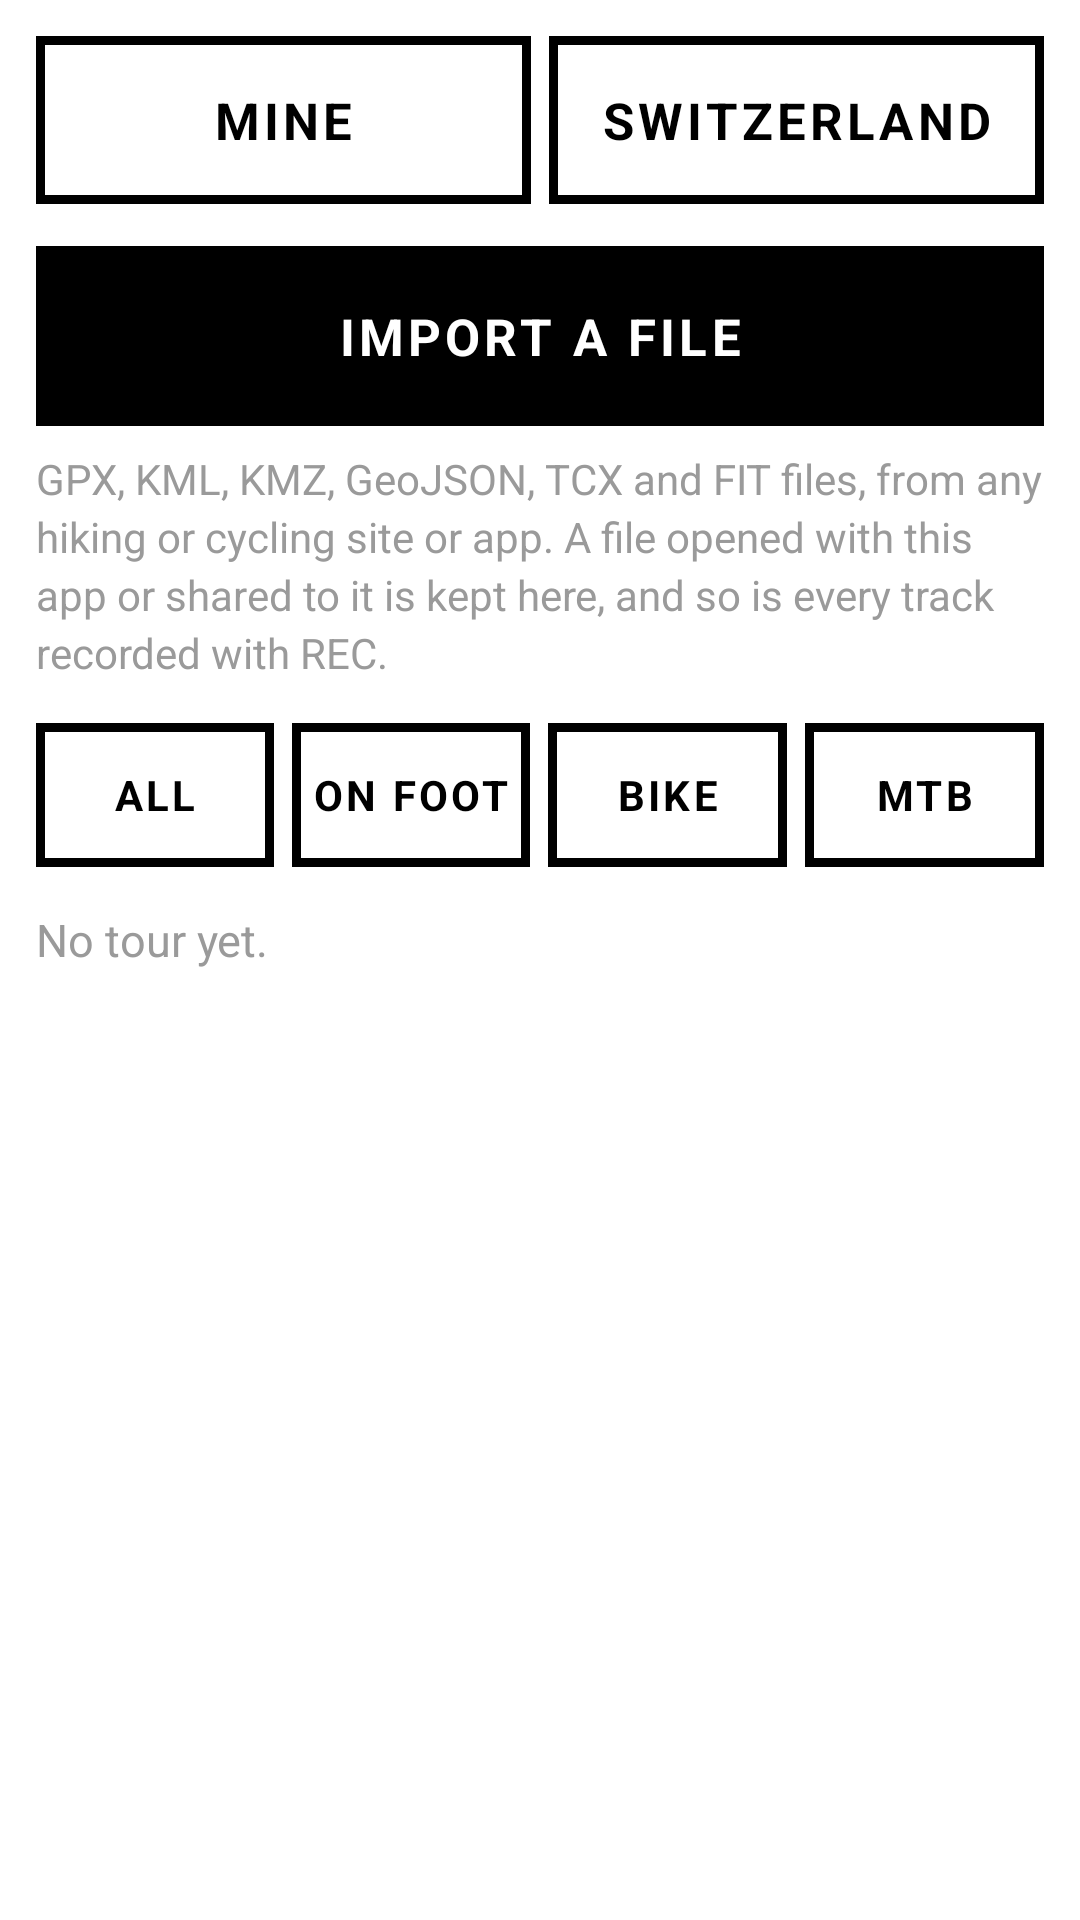

Produce the Android XML layout that renders to this screen, including the resource entries it uses.
<!-- AndroidManifest.xml: application theme Theme.Sbh -->
<!-- res/layout/activity_tours.xml -->
<?xml version="1.0" encoding="utf-8"?>
<ScrollView xmlns:android="http://schemas.android.com/apk/res/android"
    android:layout_width="match_parent" android:layout_height="match_parent" android:background="@color/paper">
    <LinearLayout android:layout_width="match_parent" android:layout_height="wrap_content"
        android:orientation="vertical" android:padding="12dp">

        <LinearLayout android:layout_width="match_parent" android:layout_height="wrap_content" android:orientation="horizontal" android:baselineAligned="false">
            <TextView android:id="@+id/tabMine" style="@style/Btn" android:layout_width="0dp" android:layout_weight="1" android:layout_height="56dp" android:text="@string/tab_mine"/>
            <TextView android:id="@+id/tabSwiss" style="@style/Btn" android:layout_width="0dp" android:layout_weight="1" android:layout_height="56dp" android:layout_marginStart="6dp" android:text="@string/tab_swiss"/>
        </LinearLayout>

        
        <LinearLayout android:id="@+id/mine" android:layout_width="match_parent" android:layout_height="wrap_content" android:orientation="vertical">
            <TextView android:id="@+id/btnImport" style="@style/Btn" android:layout_width="match_parent" android:layout_height="60dp" android:layout_marginTop="14dp"
                android:background="@drawable/btn_active" android:textColor="@drawable/btn_active_text" android:text="@string/tours_import"/>
            <TextView android:layout_width="match_parent" android:layout_height="wrap_content" android:textSize="14sp" android:textColor="@color/grey"
                android:lineSpacingExtra="3dp" android:paddingTop="8dp" android:text="@string/tours_formats"/>
            <LinearLayout android:layout_width="match_parent" android:layout_height="wrap_content" android:orientation="horizontal"
                android:baselineAligned="false" android:layout_marginTop="14dp">
                <TextView android:id="@+id/fAll" style="@style/Btn" android:layout_width="0dp" android:layout_weight="1" android:layout_height="48dp" android:autoSizeMaxTextSize="14sp" android:text="@string/tour_all"/>
                <TextView android:id="@+id/fWalk" style="@style/Btn" android:layout_width="0dp" android:layout_weight="1" android:layout_height="48dp" android:layout_marginStart="6dp" android:autoSizeMaxTextSize="14sp" android:text="@string/tour_walk"/>
                <TextView android:id="@+id/fBike" style="@style/Btn" android:layout_width="0dp" android:layout_weight="1" android:layout_height="48dp" android:layout_marginStart="6dp" android:autoSizeMaxTextSize="14sp" android:text="@string/tour_bike"/>
                <TextView android:id="@+id/fMtb" style="@style/Btn" android:layout_width="0dp" android:layout_weight="1" android:layout_height="48dp" android:layout_marginStart="6dp" android:autoSizeMaxTextSize="14sp" android:text="@string/tour_mtb"/>
            </LinearLayout>
            <TextView android:id="@+id/info" android:layout_width="match_parent" android:layout_height="wrap_content" android:textSize="15sp"
                android:textColor="@color/grey" android:paddingTop="14dp" android:text="@string/tours_empty"/>
            <LinearLayout android:id="@+id/list" android:layout_width="match_parent" android:layout_height="wrap_content" android:orientation="vertical" android:paddingTop="6dp"/>
        </LinearLayout>

        
        <LinearLayout android:id="@+id/swiss" android:layout_width="match_parent" android:layout_height="wrap_content" android:orientation="vertical" android:visibility="gone">
            <LinearLayout android:layout_width="match_parent" android:layout_height="wrap_content" android:orientation="horizontal"
                android:baselineAligned="false" android:layout_marginTop="14dp">
                <TextView android:id="@+id/sWalk" style="@style/Btn" android:layout_width="0dp" android:layout_weight="1" android:letterSpacing="0.02" android:layout_height="48dp" android:autoSizeMaxTextSize="14sp" android:text="@string/tour_walk"/>
                <TextView android:id="@+id/sBike" style="@style/Btn" android:layout_width="0dp" android:layout_weight="1.15" android:letterSpacing="0.02" android:layout_height="48dp" android:layout_marginStart="6dp" android:autoSizeMaxTextSize="14sp" android:text="@string/tour_bike"/>
                <TextView android:id="@+id/sMtb" style="@style/Btn" android:layout_width="0dp" android:layout_weight="0.75" android:letterSpacing="0.02" android:layout_height="48dp" android:layout_marginStart="6dp" android:autoSizeMaxTextSize="14sp" android:text="@string/tour_mtb"/>
                <TextView android:id="@+id/sEasy" style="@style/Btn" android:layout_width="0dp" android:layout_weight="1.6" android:letterSpacing="0.02" android:layout_height="48dp" android:layout_marginStart="6dp" android:autoSizeMaxTextSize="14sp" android:text="@string/swiss_easy"/>
            </LinearLayout>
            <LinearLayout android:layout_width="match_parent" android:layout_height="wrap_content" android:orientation="horizontal"
                android:baselineAligned="false" android:layout_marginTop="6dp">
                <TextView android:id="@+id/d0" style="@style/Btn" android:layout_width="0dp" android:layout_weight="1" android:layout_height="48dp" android:autoSizeMaxTextSize="14sp" android:text="@string/swiss_any"/>
                <TextView android:id="@+id/d1" style="@style/Btn" android:layout_width="0dp" android:layout_weight="1" android:layout_height="48dp" android:layout_marginStart="6dp" android:autoSizeMaxTextSize="14sp" android:textAllCaps="false"/>
                <TextView android:id="@+id/d2" style="@style/Btn" android:layout_width="0dp" android:layout_weight="1" android:layout_height="48dp" android:layout_marginStart="6dp" android:autoSizeMaxTextSize="14sp" android:textAllCaps="false"/>
                <TextView android:id="@+id/d3" style="@style/Btn" android:layout_width="0dp" android:layout_weight="1" android:layout_height="48dp" android:layout_marginStart="6dp" android:autoSizeMaxTextSize="14sp" android:textAllCaps="false"/>
            </LinearLayout>
            <LinearLayout android:layout_width="match_parent" android:layout_height="wrap_content" android:orientation="horizontal"
                android:baselineAligned="false" android:layout_marginTop="6dp">
                <TextView android:id="@+id/l0" style="@style/Btn" android:layout_width="0dp" android:layout_weight="1" android:layout_height="48dp" android:autoSizeMaxTextSize="14sp" android:text="@string/swiss_any"/>
                <TextView android:id="@+id/l1" style="@style/Btn" android:layout_width="0dp" android:layout_weight="1" android:layout_height="48dp" android:layout_marginStart="6dp" android:autoSizeMaxTextSize="14sp" android:text="@string/level_1"/>
                <TextView android:id="@+id/l2" style="@style/Btn" android:layout_width="0dp" android:layout_weight="1" android:layout_height="48dp" android:layout_marginStart="6dp" android:autoSizeMaxTextSize="14sp" android:text="@string/level_2"/>
                <TextView android:id="@+id/l3" style="@style/Btn" android:layout_width="0dp" android:layout_weight="1" android:layout_height="48dp" android:layout_marginStart="6dp" android:autoSizeMaxTextSize="14sp" android:text="@string/level_3"/>
            </LinearLayout>
            <EditText android:id="@+id/sFilter" android:layout_width="match_parent" android:layout_height="52dp" android:layout_marginTop="6dp"
                android:hint="@string/swiss_filter_hint" android:textSize="17sp" android:inputType="text" android:imeOptions="actionDone"
                android:background="@drawable/btn" android:paddingStart="14dp" android:paddingEnd="14dp"
                android:textColor="@color/ink" android:textColorHint="@color/grey" android:singleLine="true"/>
            <TextView android:id="@+id/sInfo" android:layout_width="match_parent" android:layout_height="wrap_content" android:textSize="14sp"
                android:textColor="@color/grey" android:paddingTop="12dp"/>
            <LinearLayout android:id="@+id/sList" android:layout_width="match_parent" android:layout_height="wrap_content" android:orientation="vertical"/>
            <TextView android:id="@+id/sMore" style="@style/Btn" android:layout_width="match_parent" android:layout_height="56dp" android:layout_marginTop="8dp" android:text="@string/swiss_more" android:visibility="gone"/>
            <TextView android:id="@+id/sCredit" android:layout_width="match_parent" android:layout_height="wrap_content" android:textSize="13sp" android:textColor="@color/grey"
                android:lineSpacingExtra="3dp" android:paddingTop="14dp"/>
        </LinearLayout>
    </LinearLayout>
</ScrollView>
<!-- resources referenced by this layout -->
<resources>
  <color name="grey">#9A9A9A</color>
  <color name="ink">#000000</color>
  <color name="paper">#FFFFFF</color>
  <!-- drawable btn (drawable) -->
  <?xml version="1.0" encoding="utf-8"?>
  <selector xmlns:android="http://schemas.android.com/apk/res/android">
      <item android:state_pressed="true">
          <shape><solid android:color="@color/ink"/><stroke android:width="3dp" android:color="@color/ink"/></shape>
      </item>
      <item android:state_enabled="false">
          <shape><solid android:color="@color/paper"/><stroke android:width="3dp" android:color="@color/grey"/></shape>
      </item>
      <item>
          <shape><solid android:color="@color/paper"/><stroke android:width="3dp" android:color="@color/ink"/></shape>
      </item>
  </selector>
  <!-- drawable btn_active (drawable) -->
  <?xml version="1.0" encoding="utf-8"?>
  <selector xmlns:android="http://schemas.android.com/apk/res/android">
      <item android:state_pressed="true">
          <shape><solid android:color="@color/paper"/><stroke android:width="3dp" android:color="@color/ink"/></shape>
      </item>
      <item>
          <shape><solid android:color="@color/ink"/><stroke android:width="3dp" android:color="@color/ink"/></shape>
      </item>
  </selector>
  <!-- drawable btn_active_text (drawable) -->
  <?xml version="1.0" encoding="utf-8"?>
  <selector xmlns:android="http://schemas.android.com/apk/res/android">
      <item android:state_pressed="true" android:color="@color/ink"/>
      <item android:color="@color/paper"/>
  </selector>
  <string name="level_1">Easy</string>
  <string name="level_2">Medium</string>
  <string name="level_3">Hard</string>
  <string name="swiss_any">Any</string>
  <string name="swiss_easy">Barrier-free</string>
  <string name="swiss_filter_hint">Name or place</string>
  <string name="swiss_more">SHOW MORE</string>
  <string name="tab_mine">MINE</string>
  <string name="tab_swiss">SWITZERLAND</string>
  <string name="tour_all">All</string>
  <string name="tour_bike">Bike</string>
  <string name="tour_mtb">MTB</string>
  <string name="tour_walk">On foot</string>
  <string name="tours_empty">No tour yet.</string>
  <string name="tours_formats">GPX, KML, KMZ, GeoJSON, TCX and FIT files, from any hiking or cycling site or app. A file opened with this app or shared to it is kept here, and so is every track recorded with REC.</string>
  <string name="tours_import">IMPORT A FILE</string>
  <style name="Theme.Sbh" parent="Theme.AppCompat.Light.NoActionBar">
          <item name="android:statusBarColor">@color/ink</item>
          <item name="android:navigationBarColor">@color/ink</item>
          <item name="android:windowBackground">@color/paper</item>
          <item name="android:textColor">@color/ink</item>
          <item name="colorAccent">@color/ink</item>
          <item name="colorPrimary">@color/ink</item>
          <item name="android:fontFamily">sans-serif</item>
          <item name="android:windowLightStatusBar">false</item>
          <item name="android:windowLightNavigationBar">false</item>
      </style>
  <!-- drawable btn_text (drawable) -->
  <?xml version="1.0" encoding="utf-8"?>
  <selector xmlns:android="http://schemas.android.com/apk/res/android">
      <item android:state_pressed="true" android:color="@color/paper"/>
      <item android:state_enabled="false" android:color="@color/grey"/>
      <item android:color="@color/ink"/>
  </selector>
</resources>
